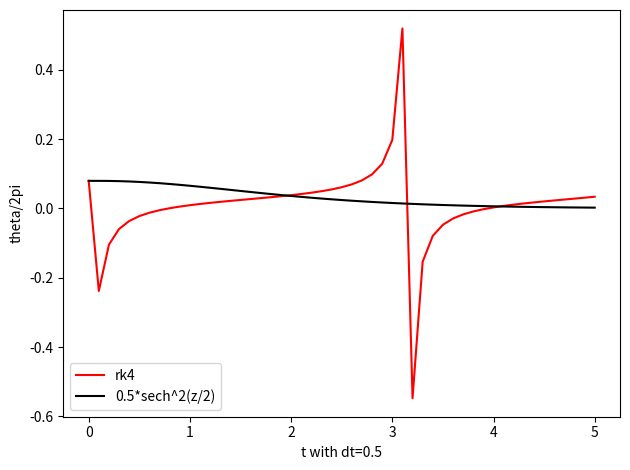

Here is the Python script that generated this plot:
# [redacted]

import numpy as np
import matplotlib as mp
import matplotlib.pyplot as plt

print('Part A is included as a PDF\n')
									
def rk4(x,t,tau,derivsRK,param): #couldn't get it to import right so I just copy pasted.
    """Runge-Kutta integrator (4th order)
       Input arguments -
        x = current value of dependent variable
        t = independent variable (usually time)
        tau = step size (usually timestep)
        derivsRK = right hand side of the ODE; derivsRK is the
                  name of the function which returns dx/dt
                  Calling format derivsRK (x,t,param).
        param = extra parameters passed to derivsRK
       Output arguments -
        xout = new value of x after a step of size tau
    """
    
    half_tau = 0.5*tau
    F1 = derivsRK(x,t,param)  
    t_half = t + half_tau
    xtemp = x + half_tau*F1
    F2 = derivsRK(xtemp,t_half,param)  
    xtemp = x + half_tau*F2
    F3 = derivsRK(xtemp,t_half,param)
    t_full = t + tau
    xtemp = x + tau*F3
    F4 = derivsRK(xtemp,t_full,param)
    xout = x + tau/6.*(F1 + F4 + 2.*(F2+F3))
    return xout		
										
								
										
def deriv(X,t,param):
	return np.array([X[1],-np.sin(X[0])])  # this is dX/dt = deriv(X,t)
											#note that this funny form is chosen to match Garcia's rk4 function
							
										




X=0.5
V=0
A=-0.25
J=0 #assuming initial jerk is zero
z=0.0
Z=5.0


dz=0.1
niter=Z/dz


P=np.array([0.0,0.0],dtype=float)
Q=np.array([0.0,0.0],dtype=float) #creating two more coupled pair
T=np.array([0.0,0.0],dtype=float)
sampleTimes=np.asarray(range(int(niter)+1))*dz
rk4Result=np.asarray([X])
sechResult=np.asarray([X])   #creating sech function to compare


P[0]=X
P[1]=V

Q[0]=V
Q[1]=A

T[0]=A
T[1]=J

for titer in range(int(niter)):
    T=rk4(T,z,dz,deriv,[])
    Q=rk4(Q,z,dz,deriv,[])
    P=rk4(P,z,dz,deriv,[])
    solution=(1-(T[0]/Q[0]))/6
    Q[1]=T[0]                                 #updating values for each derivative for the next cycle
    P[1]=Q[0]
    rk4Result=np.append(rk4Result,solution)  
    #rk4Result=np.append(rk4Result,[P[0]])    #trying to figure out how to get formula to work
    SR=[0.5*(np.cosh(z/2))**-2]
    sechResult=np.append(sechResult,SR)
    z=z+dz
print("The value of w(5)=", P[0], "and the value of exact solution is", SR)	


fig,(a1)=plt.subplots(1,1)

a1.plot(sampleTimes,(rk4Result)/2/np.pi,color='r',label='rk4')
a1.plot(sampleTimes,(sechResult)/2/np.pi,color='k',label='0.5*sech^2(z/2)')

ax1=a1.axes

a1.legend(loc='lower left')
a1.set_xlabel('t with dt=0.5')
a1.set_ylabel('theta/2pi')

plt.tight_layout()
plt.show()	